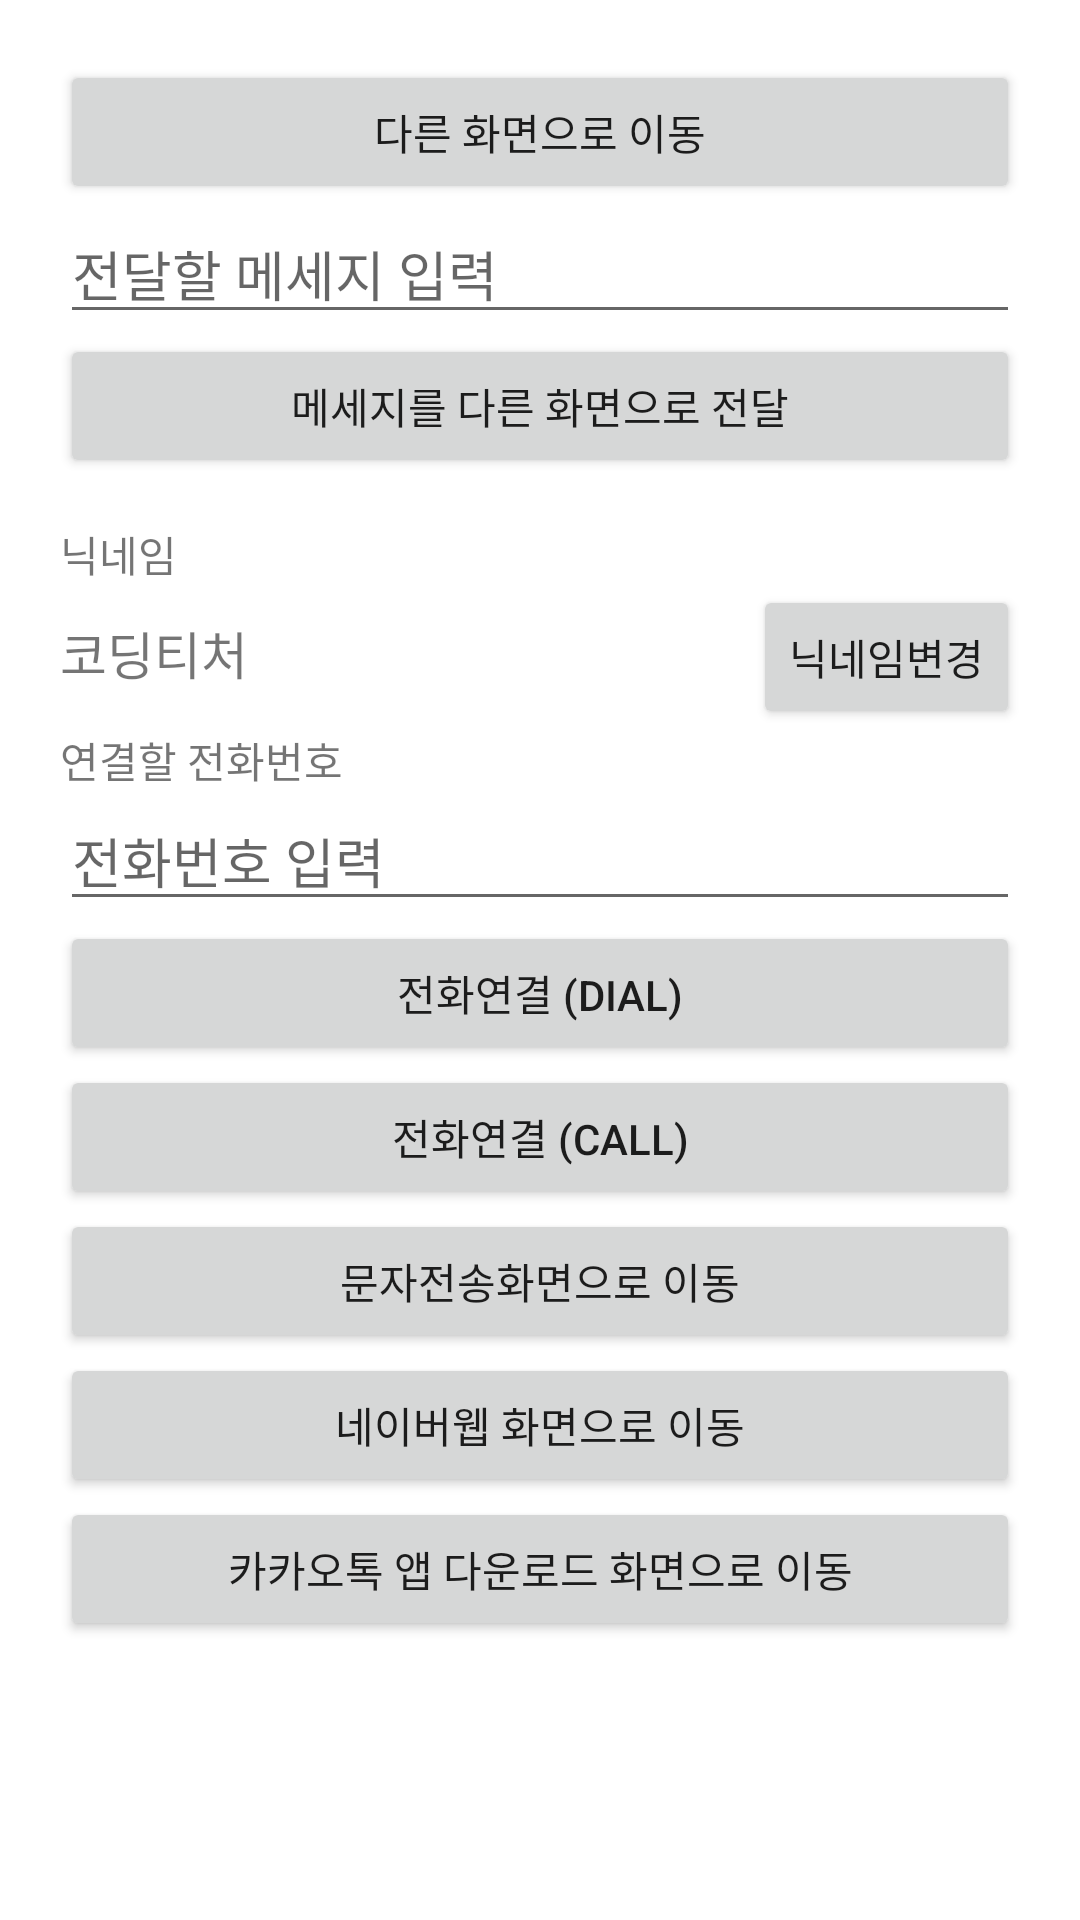

The Android layout XML behind this screen, and the referenced resources:
<!-- AndroidManifest.xml: application theme Theme.Intentpractice_Yun -->
<!-- res/layout/activity_main.xml -->
<?xml version="1.0" encoding="utf-8"?>
<LinearLayout xmlns:android="http://schemas.android.com/apk/res/android"
    xmlns:app="http://schemas.android.com/apk/res-auto"
    xmlns:tools="http://schemas.android.com/tools"
    android:layout_width="match_parent"
    android:layout_height="match_parent"
    android:orientation="vertical"
    android:padding="20dp"
    tools:context=".MainActivity">

    <Button
        android:id="@+id/moveToOtherBtn"
        android:layout_width="match_parent"
        android:layout_height="wrap_content"
        android:text="다른 화면으로 이동" />

    <EditText
        android:id="@+id/messageEdt"
        android:layout_width="match_parent"
        android:layout_height="wrap_content"
        android:hint="전달할 메세지 입력"/>

    <Button
        android:id="@+id/sendMessageBtn"
       android:layout_width="match_parent"
        android:layout_height="wrap_content"
        android:text="메세지를 다른 화면으로 전달"/>

    <TextView
        android:layout_width="wrap_content"
        android:layout_height="wrap_content"
        android:text="닉네임"
        android:layout_marginTop="15dp"/>

    <LinearLayout
        android:layout_width="match_parent"
        android:layout_height="wrap_content"
        android:orientation="horizontal">

        <TextView
            android:id="@+id/nicknameTxt"
            android:layout_width="wrap_content"
            android:layout_height="wrap_content"
            android:text="코딩티처"
            android:textSize="17sp"/>

        <TextView
            android:layout_width="0dp"
            android:layout_height="wrap_content"
            android:layout_weight="1"/>

        <Button
            android:id="@+id/editNicknameBtn"
            android:layout_width="wrap_content"
            android:layout_height="wrap_content"
            android:text="닉네임변경"/>
    </LinearLayout>

    <TextView
        android:layout_width="wrap_content"
        android:layout_height="wrap_content"
        android:text="연결할 전화번호"/>

    <EditText
        android:id="@+id/phoneNumEdt"
        android:layout_width="match_parent"
        android:layout_height="wrap_content"
        android:hint="전화번호 입력"
        android:inputType="phone"/>


    <Button
        android:id="@+id/dialBtn"
        android:layout_width="match_parent"
        android:layout_height="wrap_content"
        android:text="전화연결 (DIAL)"/>

    <Button
        android:id="@+id/callBtn"
        android:layout_width="match_parent"
        android:layout_height="wrap_content"
        android:text="전화연결 (CALL)"/>


    <Button
        android:id="@+id/smsBtn"
        android:layout_width="match_parent"
        android:layout_height="wrap_content"
        android:text="문자전송화면으로 이동"/>

    <Button
        android:id="@+id/naverBtn"
        android:layout_width="match_parent"
        android:layout_height="wrap_content"
        android:text="네이버웹 화면으로 이동"/>

    <Button
        android:id="@+id/kakaoStoreBtn"
        android:layout_width="match_parent"
        android:layout_height="wrap_content"
        android:text="카카오톡 앱 다운로드 화면으로 이동"/>


</LinearLayout>
<!-- resources referenced by this layout -->
<resources>
  <style name="Theme.Intentpractice_Yun" parent="Theme.MaterialComponents.DayNight.DarkActionBar">
          
          <item name="colorPrimary">@color/purple_500</item>
          <item name="colorPrimaryVariant">@color/purple_700</item>
          <item name="colorOnPrimary">@color/white</item>
          
          <item name="colorSecondary">@color/teal_200</item>
          <item name="colorSecondaryVariant">@color/teal_700</item>
          <item name="colorOnSecondary">@color/black</item>
          
          <item name="android:statusBarColor" tools:targetApi="l">?attr/colorPrimaryVariant</item>
          
      </style>
  <!-- not gathered from this repository: default colours our renderer supplied (Android Studio template values) -->
  <color name="purple_500">#FF6200EE</color>
  <color name="purple_700">#FF3700B3</color>
  <color name="teal_200">#FF03DAC5</color>
  <color name="teal_700">#FF018786</color>
  <color name="black">#FF000000</color>
  <color name="white">#FFFFFFFF</color>
</resources>
